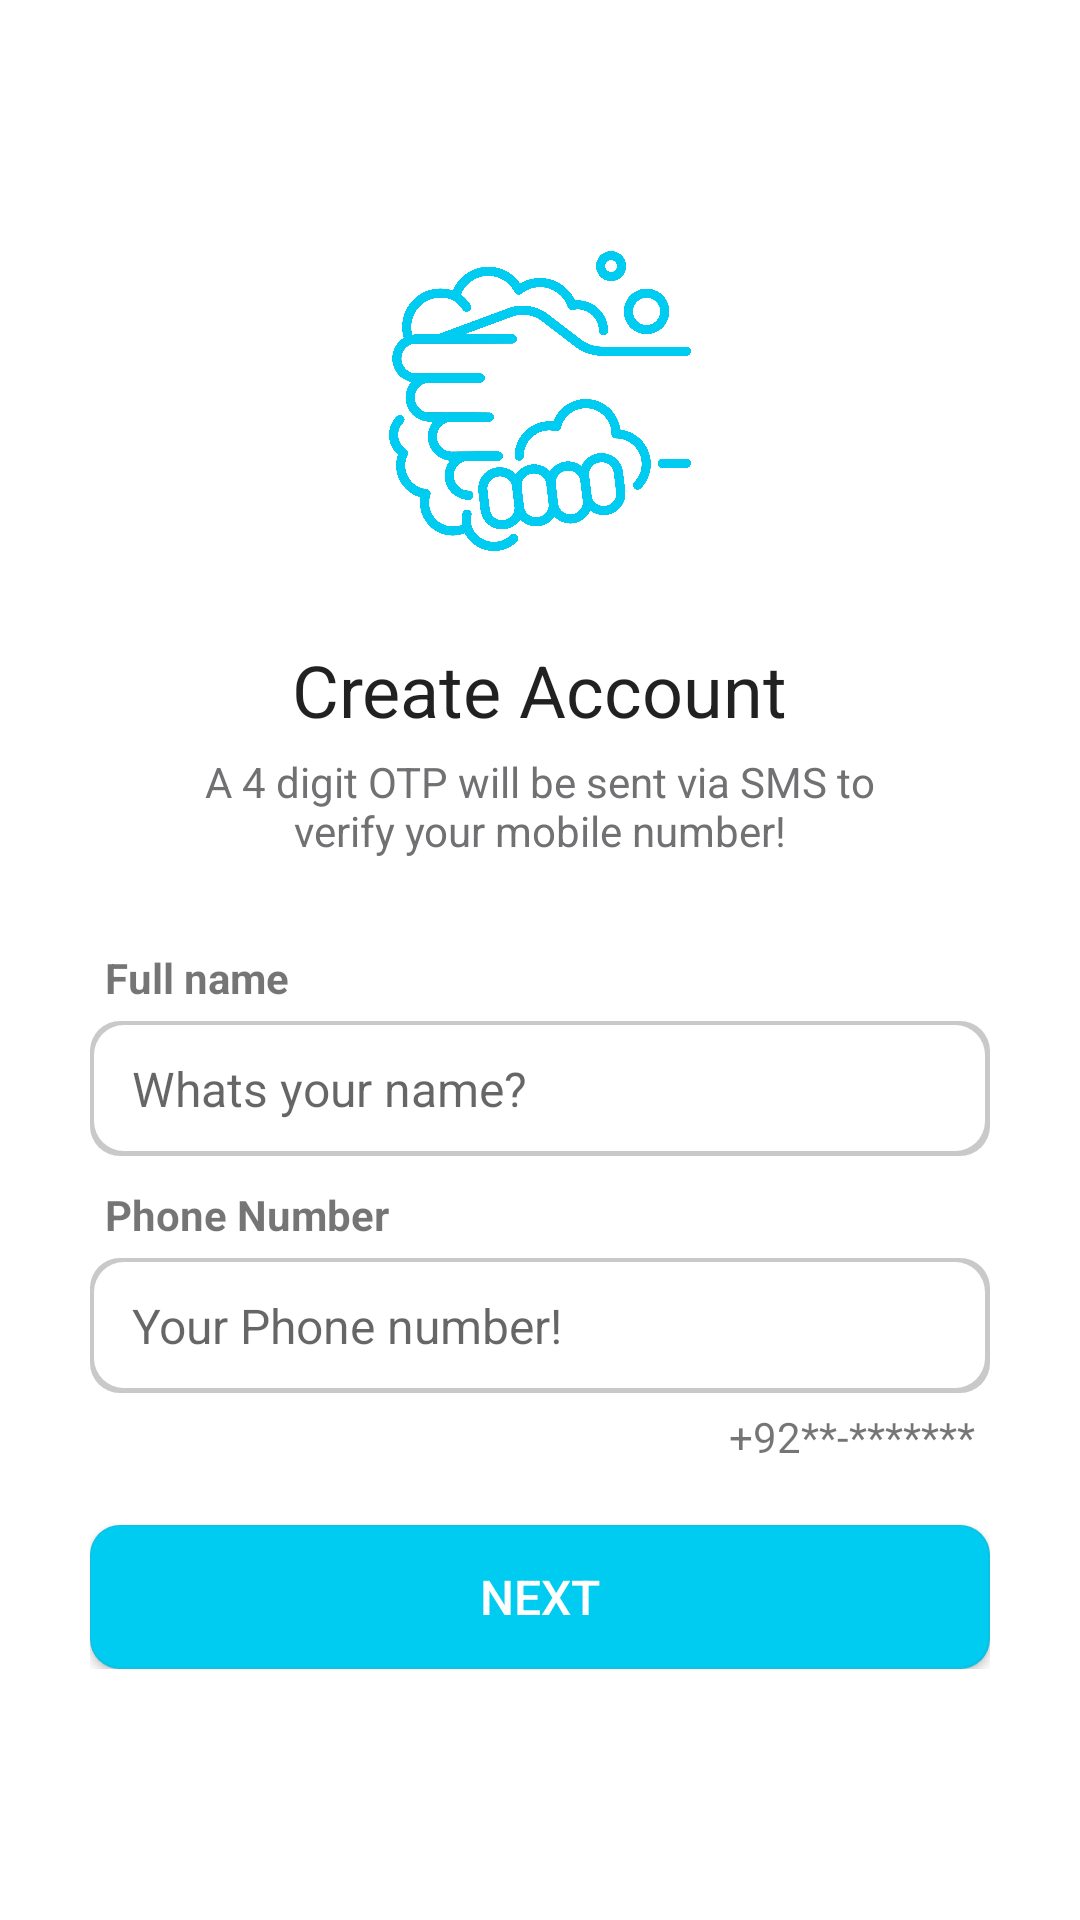

Android layout source for this screen:
<!-- AndroidManifest.xml: activity theme AppThemeNoActionBar -->
<!-- res/layout/activity_register.xml -->
<?xml version="1.0" encoding="utf-8"?>
<LinearLayout xmlns:android="http://schemas.android.com/apk/res/android"
    xmlns:tools="http://schemas.android.com/tools"
    android:layout_width="fill_parent"
    android:layout_height="fill_parent"
    android:orientation="vertical"
    android:gravity="center"
    android:scrollbars="vertical"
    android:id="@+id/registerScreen"
    android:background="@color/colorWhite"
    tools:context=".RegisterActivity">


    <ScrollView
        android:layout_width="fill_parent"
        android:layout_height="wrap_content"
        android:fitsSystemWindows="false"
        android:layout_gravity="center"
        android:scrollbars="vertical" >

        <LinearLayout
            android:layout_width="fill_parent"
            android:layout_height="wrap_content"
            android:gravity="center"
            android:id="@+id/networkLayout"
            android:visibility="gone"
            android:padding="30dp"
            android:orientation="vertical">


            <ImageView
                android:layout_width="wrap_content"
                android:layout_height="200dp"
                android:layout_marginBottom="8dp"
                android:src="@drawable/ic_wifi_black_24dp" />

            <TextView
                android:layout_width="wrap_content"
                android:layout_height="wrap_content"
                android:textAppearance="@android:style/TextAppearance.DeviceDefault.Medium"
                android:text="No Internet Connection Found" />

            <TextView
                android:layout_width="wrap_content"
                android:layout_height="wrap_content"
                android:textAppearance="@android:style/TextAppearance.DeviceDefault.Medium"
                android:text="Check your connection" />

            <Button
                android:layout_width="wrap_content"
                android:layout_height="wrap_content"
                android:layout_marginTop="20dp"
                android:id="@+id/tryButton"
                android:text="Try Again"
                android:clickable="true"
                android:paddingRight="20dp"
                android:paddingLeft="20dp"
                android:background="@color/colorAccent"
                android:textColor="@color/colorWhite" />
        </LinearLayout>

    </ScrollView>


    <ScrollView
        android:layout_width="fill_parent"
        android:layout_height="wrap_content"
        android:fitsSystemWindows="false"
        android:layout_gravity="center"
        android:scrollbars="vertical" >

        <LinearLayout
            android:layout_width="fill_parent"
            android:layout_height="wrap_content"
            android:orientation="vertical"
            android:padding="30dp"
            android:id="@+id/dataLayout">


            <ImageView
                android:layout_width="wrap_content"
                android:layout_height="100dp"
                android:layout_marginBottom="30dp"
                android:src="@drawable/logo"/>

            <TextView
                android:layout_width="wrap_content"
                android:layout_height="wrap_content"
                android:text="Create Account"
                android:layout_marginBottom="5dp"
                android:layout_gravity="center"
                android:textAppearance="@style/TextAppearance.AppCompat.Headline" />

            <TextView
                android:layout_width="wrap_content"
                android:layout_height="wrap_content"
                android:textAppearance="@style/TextAppearance.AppCompat.Small"
                android:text="A 4 digit OTP will be sent via SMS to verify your mobile number!"
                android:layout_marginBottom="30dp"
                android:layout_marginStart="30dp"
                android:layout_marginEnd="30dp"
                android:layout_gravity="center"
                android:gravity="center"
                android:textColor="@color/colorAccent" />


            <TextView
                android:layout_width="match_parent"
                android:layout_height="wrap_content"
                android:textStyle="bold"
                android:paddingLeft="5dp"
                android:paddingRight="5dp"
                android:text="Full name"/>
            <EditText
                android:layout_width="match_parent"
                android:layout_height="45dp"
                android:id="@+id/editTextFullName"
                android:layout_marginTop="5dp"
                android:textAppearance="@android:style/TextAppearance.DeviceDefault.Small"
                android:background="@drawable/edittext_shadow"
                android:paddingLeft="14dp"
                android:paddingRight="14dp"
                android:paddingTop="10dp"
                android:paddingBottom="10dp"
                android:textSize="16dp"
                android:hint="Whats your name?"
                android:inputType="text"/>


            <TextView
                android:layout_width="match_parent"
                android:layout_height="wrap_content"
                android:textStyle="bold"
                android:layout_marginTop="10dp"
                android:paddingLeft="5dp"
                android:paddingRight="5dp"
                android:text="Phone Number"/>
            <EditText
                android:layout_width="match_parent"
                android:layout_height="45dp"
                android:id="@+id/editTextPhoneNumber"
                android:hint="Your Phone number!"
                android:layout_marginTop="5dp"
                android:paddingLeft="14dp"
                android:paddingRight="14dp"
                android:textSize="16dp"
                android:paddingTop="10dp"
                android:paddingBottom="10dp"
                android:textAppearance="@android:style/TextAppearance.DeviceDefault.Small"
                android:background="@drawable/edittext_shadow"
                android:inputType="phone"
                android:maxLength="13"/>

            <TextView
                android:layout_width="wrap_content"
                android:layout_height="wrap_content"
                android:layout_gravity="right"
                android:layout_marginTop="5dp"
                android:paddingLeft="5dp"
                android:paddingRight="5dp"
                android:text="+92**-*******"/>

            <Button
                android:layout_width="match_parent"
                android:layout_height="wrap_content"
                android:layout_gravity="center"
                android:gravity="center"
                android:layout_marginTop="20dp"
                android:background="@drawable/button_color"
                android:textSize="16dp"
                android:clickable="true"
                android:textColor="@color/colorWhite"
                android:text="Next"
                android:id="@+id/buttonSubmit"/>

        </LinearLayout>

    </ScrollView>

</LinearLayout>
<!-- resources referenced by this layout -->
<resources>
  <color name="colorAccent">#717174</color>
  <color name="colorWhite">#fff</color>
  <!-- drawable button_color (drawable) -->
  <?xml version="1.0" encoding="utf-8"?>
  <layer-list xmlns:android="http://schemas.android.com/apk/res/android">
  
      
  
      
      <item >
          <shape android:shape="rectangle">
              <solid android:color="@color/colorPrimary" />
  
              <corners
                  android:bottomRightRadius="10dp"
                  android:bottomLeftRadius="10dp"
                  android:topLeftRadius="10dp"
                  android:topRightRadius="10dp"/>
          </shape>
      </item>
  
      
      <item>
          <shape android:shape="rectangle">
              <solid android:color="#1E797979" />
  
              <corners
                  android:bottomRightRadius="10dp"
                  android:bottomLeftRadius="10dp"
                  android:topLeftRadius="10dp"
                  android:topRightRadius="10dp"/>
          </shape>
      </item>
  
      
      <item android:bottom="2px" android:right="2px"  android:left="1px" android:top="1px">
          <shape android:shape="rectangle">
              <solid android:color="@color/colorPrimary" />
  
              <corners
                  android:bottomRightRadius="10dp"
                  android:bottomLeftRadius="10dp"
                  android:topLeftRadius="10dp"
                  android:topRightRadius="10dp"/>
          </shape>
      </item>
  </layer-list>
  <!-- drawable edittext_shadow (drawable) -->
  <?xml version="1.0" encoding="utf-8"?>
  <layer-list xmlns:android="http://schemas.android.com/apk/res/android">
  
      
  
      
      <item >
          <shape android:shape="rectangle">
              <solid android:color="#51797979" />
  
              <corners
                  android:bottomRightRadius="10dp"
                  android:bottomLeftRadius="10dp"
                  android:topLeftRadius="10dp"
                  android:topRightRadius="10dp"/>
          </shape>
      </item>
  
      
      <item>
          <shape android:shape="rectangle">
              <solid android:color="#1E797979" />
  
              <corners
                  android:bottomRightRadius="10dp"
                  android:bottomLeftRadius="10dp"
                  android:topLeftRadius="10dp"
                  android:topRightRadius="10dp"/>
          </shape>
      </item>
  
      
      <item android:bottom="5px" android:right="5px"  android:left="4px" android:top="4px">
          <shape android:shape="rectangle">
              <solid android:color="#FFFFFF" />
  
              <corners
                  android:bottomRightRadius="10dp"
                  android:bottomLeftRadius="10dp"
                  android:topLeftRadius="10dp"
                  android:topRightRadius="10dp"/>
          </shape>
      </item>
  </layer-list>
  <!-- drawable ic_wifi_black_24dp (drawable) -->
  <vector android:height="150dp" android:tint="#AFB2A4"
      android:viewportHeight="24.0" android:viewportWidth="24.0"
      android:width="150dp" xmlns:android="http://schemas.android.com/apk/res/android">
      <path android:fillColor="#FF000000" android:pathData="M1,9l2,2c4.97,-4.97 13.03,-4.97 18,0l2,-2C16.93,2.93 7.08,2.93 1,9zM9,17l3,3 3,-3c-1.65,-1.66 -4.34,-1.66 -6,0zM5,13l2,2c2.76,-2.76 7.24,-2.76 10,0l2,-2C15.14,9.14 8.87,9.14 5,13z"/>
  </vector>
  <!-- drawable logo: png bitmap (drawable, 660845 bytes) -->
  <style name="AppThemeNoActionBar" parent="Theme.AppCompat.Light.NoActionBar">
          <item name="colorPrimary">@color/colorPrimary</item>
          <item name="colorPrimaryDark">@color/colorPrimaryDark</item>
          <item name="colorAccent">@color/colorAccent</item>
          <item name="colorControlHighlight">@color/colorHint</item>
      </style>
  <color name="colorPrimary">#00CBF0</color>
  <color name="colorPrimaryDark">#00CBF0</color>
  <color name="colorHint">#666</color>
</resources>
